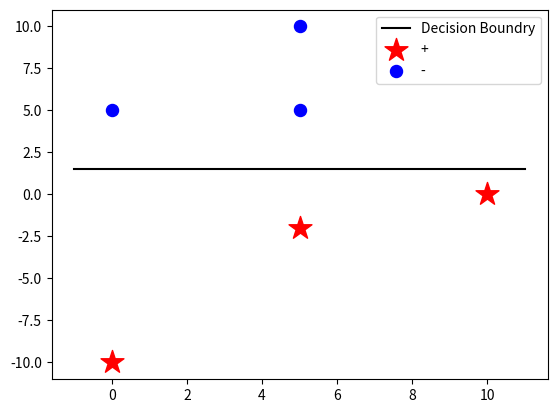

The matplotlib source for this figure:
import matplotlib.pyplot as plt

axes = plt.subplot(1,1,1)

plusX1 = [10,0,5]
plusX2 = [0,-10,-2]
minusX1 = [5,0,5]
minusX2 = [10,5,5]

lineX1 = [-1,11]
lineY1 = [1.5,1.5]

axes.plot(lineX1,lineY1,c="black",label = 'Decision Boundry')

axes.scatter(plusX1,plusX2,marker='*',color = 'red',s=300,label='+')
axes.scatter(minusX1,minusX2,marker='.',color = 'blue',s=300,label='-')
axes.legend()
plt.show()

#republican_train.csv republican_test.csv republican